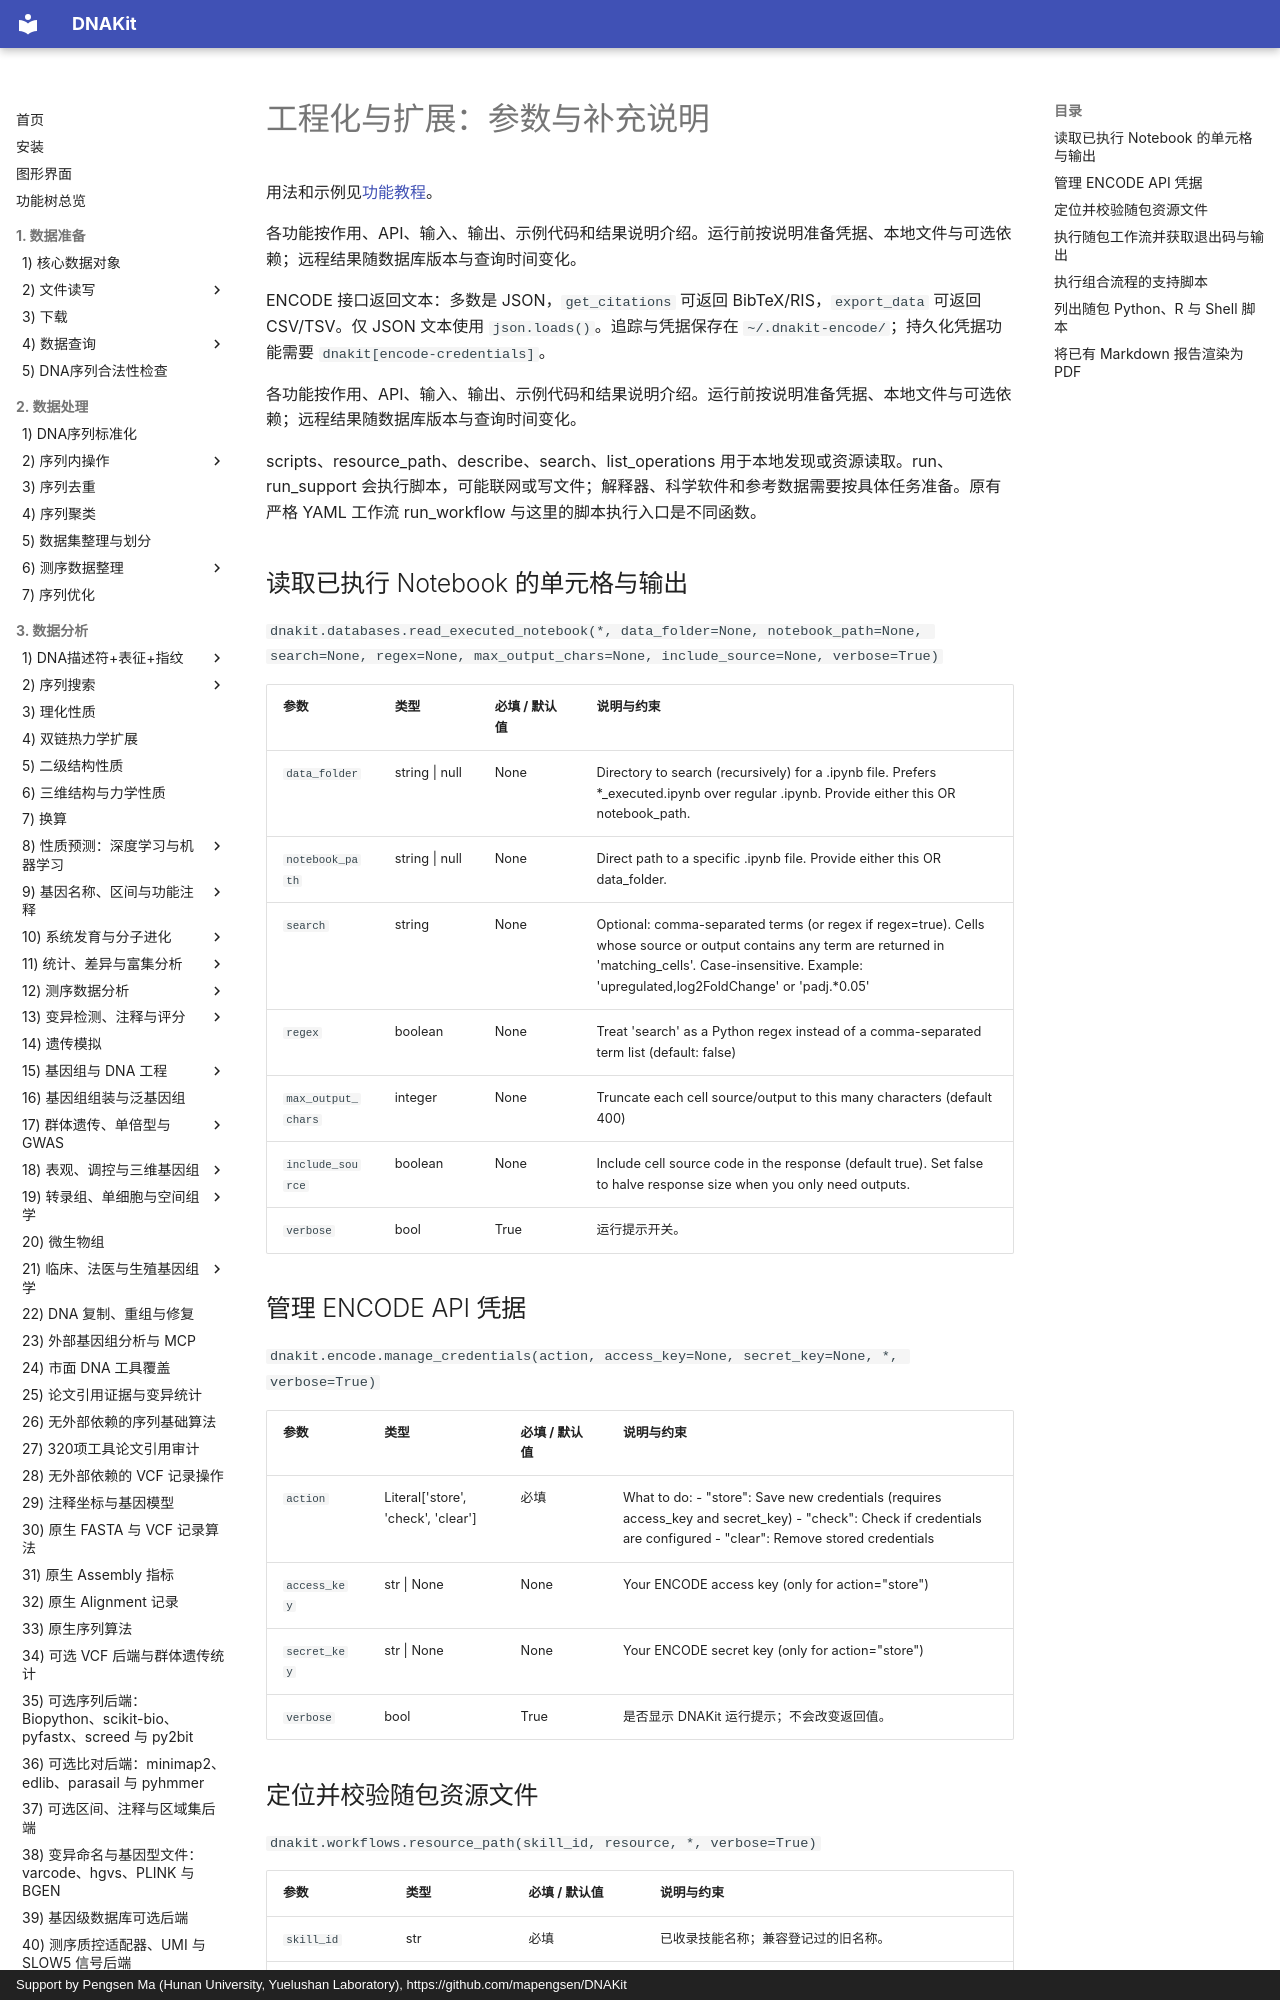

repository: mapengsen/DNAKit · page: faq/api/14_engineering/index.html · generator: mkdocs · copyright: Support by Pengsen Ma (Hunan University, Yuelushan Laboratory), https://github.com/mapengsen/DNAKit

# 工程化与扩展：参数与补充说明

用法和示例见[功能教程](../../api/features/14_engineering.md)。

各功能按作用、API、输入、输出、示例代码和结果说明介绍。运行前按说明准备凭据、本地文件与可选依赖；远程结果随数据库版本与查询时间变化。

ENCODE 接口返回文本：多数是 JSON，`get_citations` 可返回 BibTeX/RIS，`export_data` 可返回 CSV/TSV。仅 JSON 文本使用 `json.loads()`。追踪与凭据保存在 `~/.dnakit-encode/`；持久化凭据功能需要 `dnakit[encode-credentials]`。

各功能按作用、API、输入、输出、示例代码和结果说明介绍。运行前按说明准备凭据、本地文件与可选依赖；远程结果随数据库版本与查询时间变化。

scripts、resource_path、describe、search、list_operations 用于本地发现或资源读取。run、run_support 会执行脚本，可能联网或写文件；解释器、科学软件和参考数据需要按具体任务准备。原有严格 YAML 工作流 run_workflow 与这里的脚本执行入口是不同函数。
